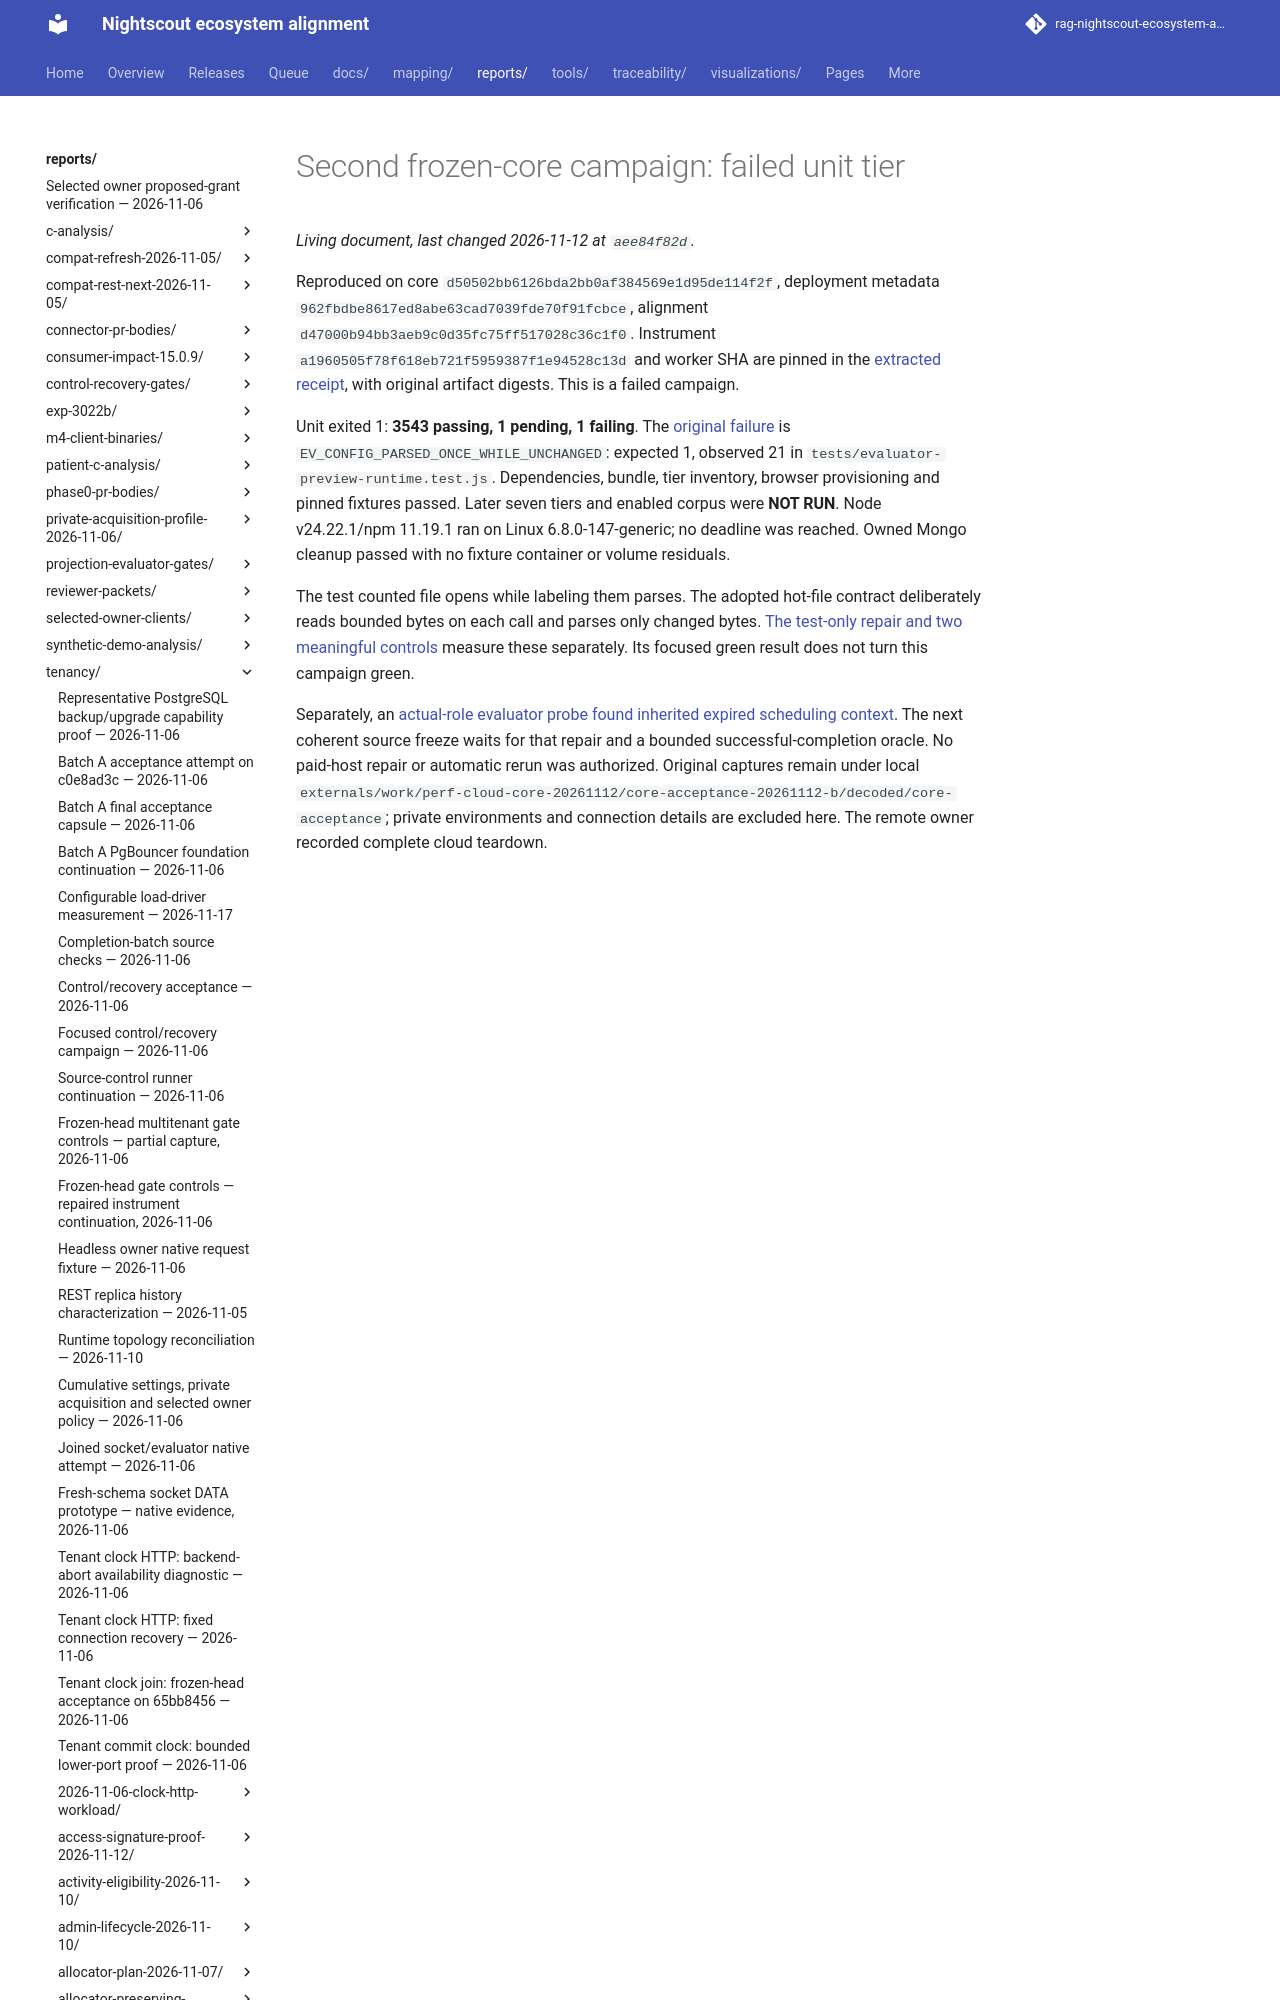

repository: bewest/rag-nightscout-ecosystem-alignment · page: reports/tenancy/m7-core-acceptance-2026-11-12/second-unit-campaign/index.html · generator: mkdocs

# Second frozen-core campaign: failed unit tier

Reproduced on core `d50502bb6126bda2bb0af384569e1d95de114f2f`, deployment metadata `962fbdbe8617ed8abe63cad7039fde70f91fcbce`, alignment `d47000b94bb3aeb9c0d35fc75ff517028c36c1f0`. Instrument `a1960505f78f618eb721f5959387f1e94528c13d` and worker SHA are pinned in the [extracted receipt](receipt.json), with original artifact digests. This is a failed campaign.
